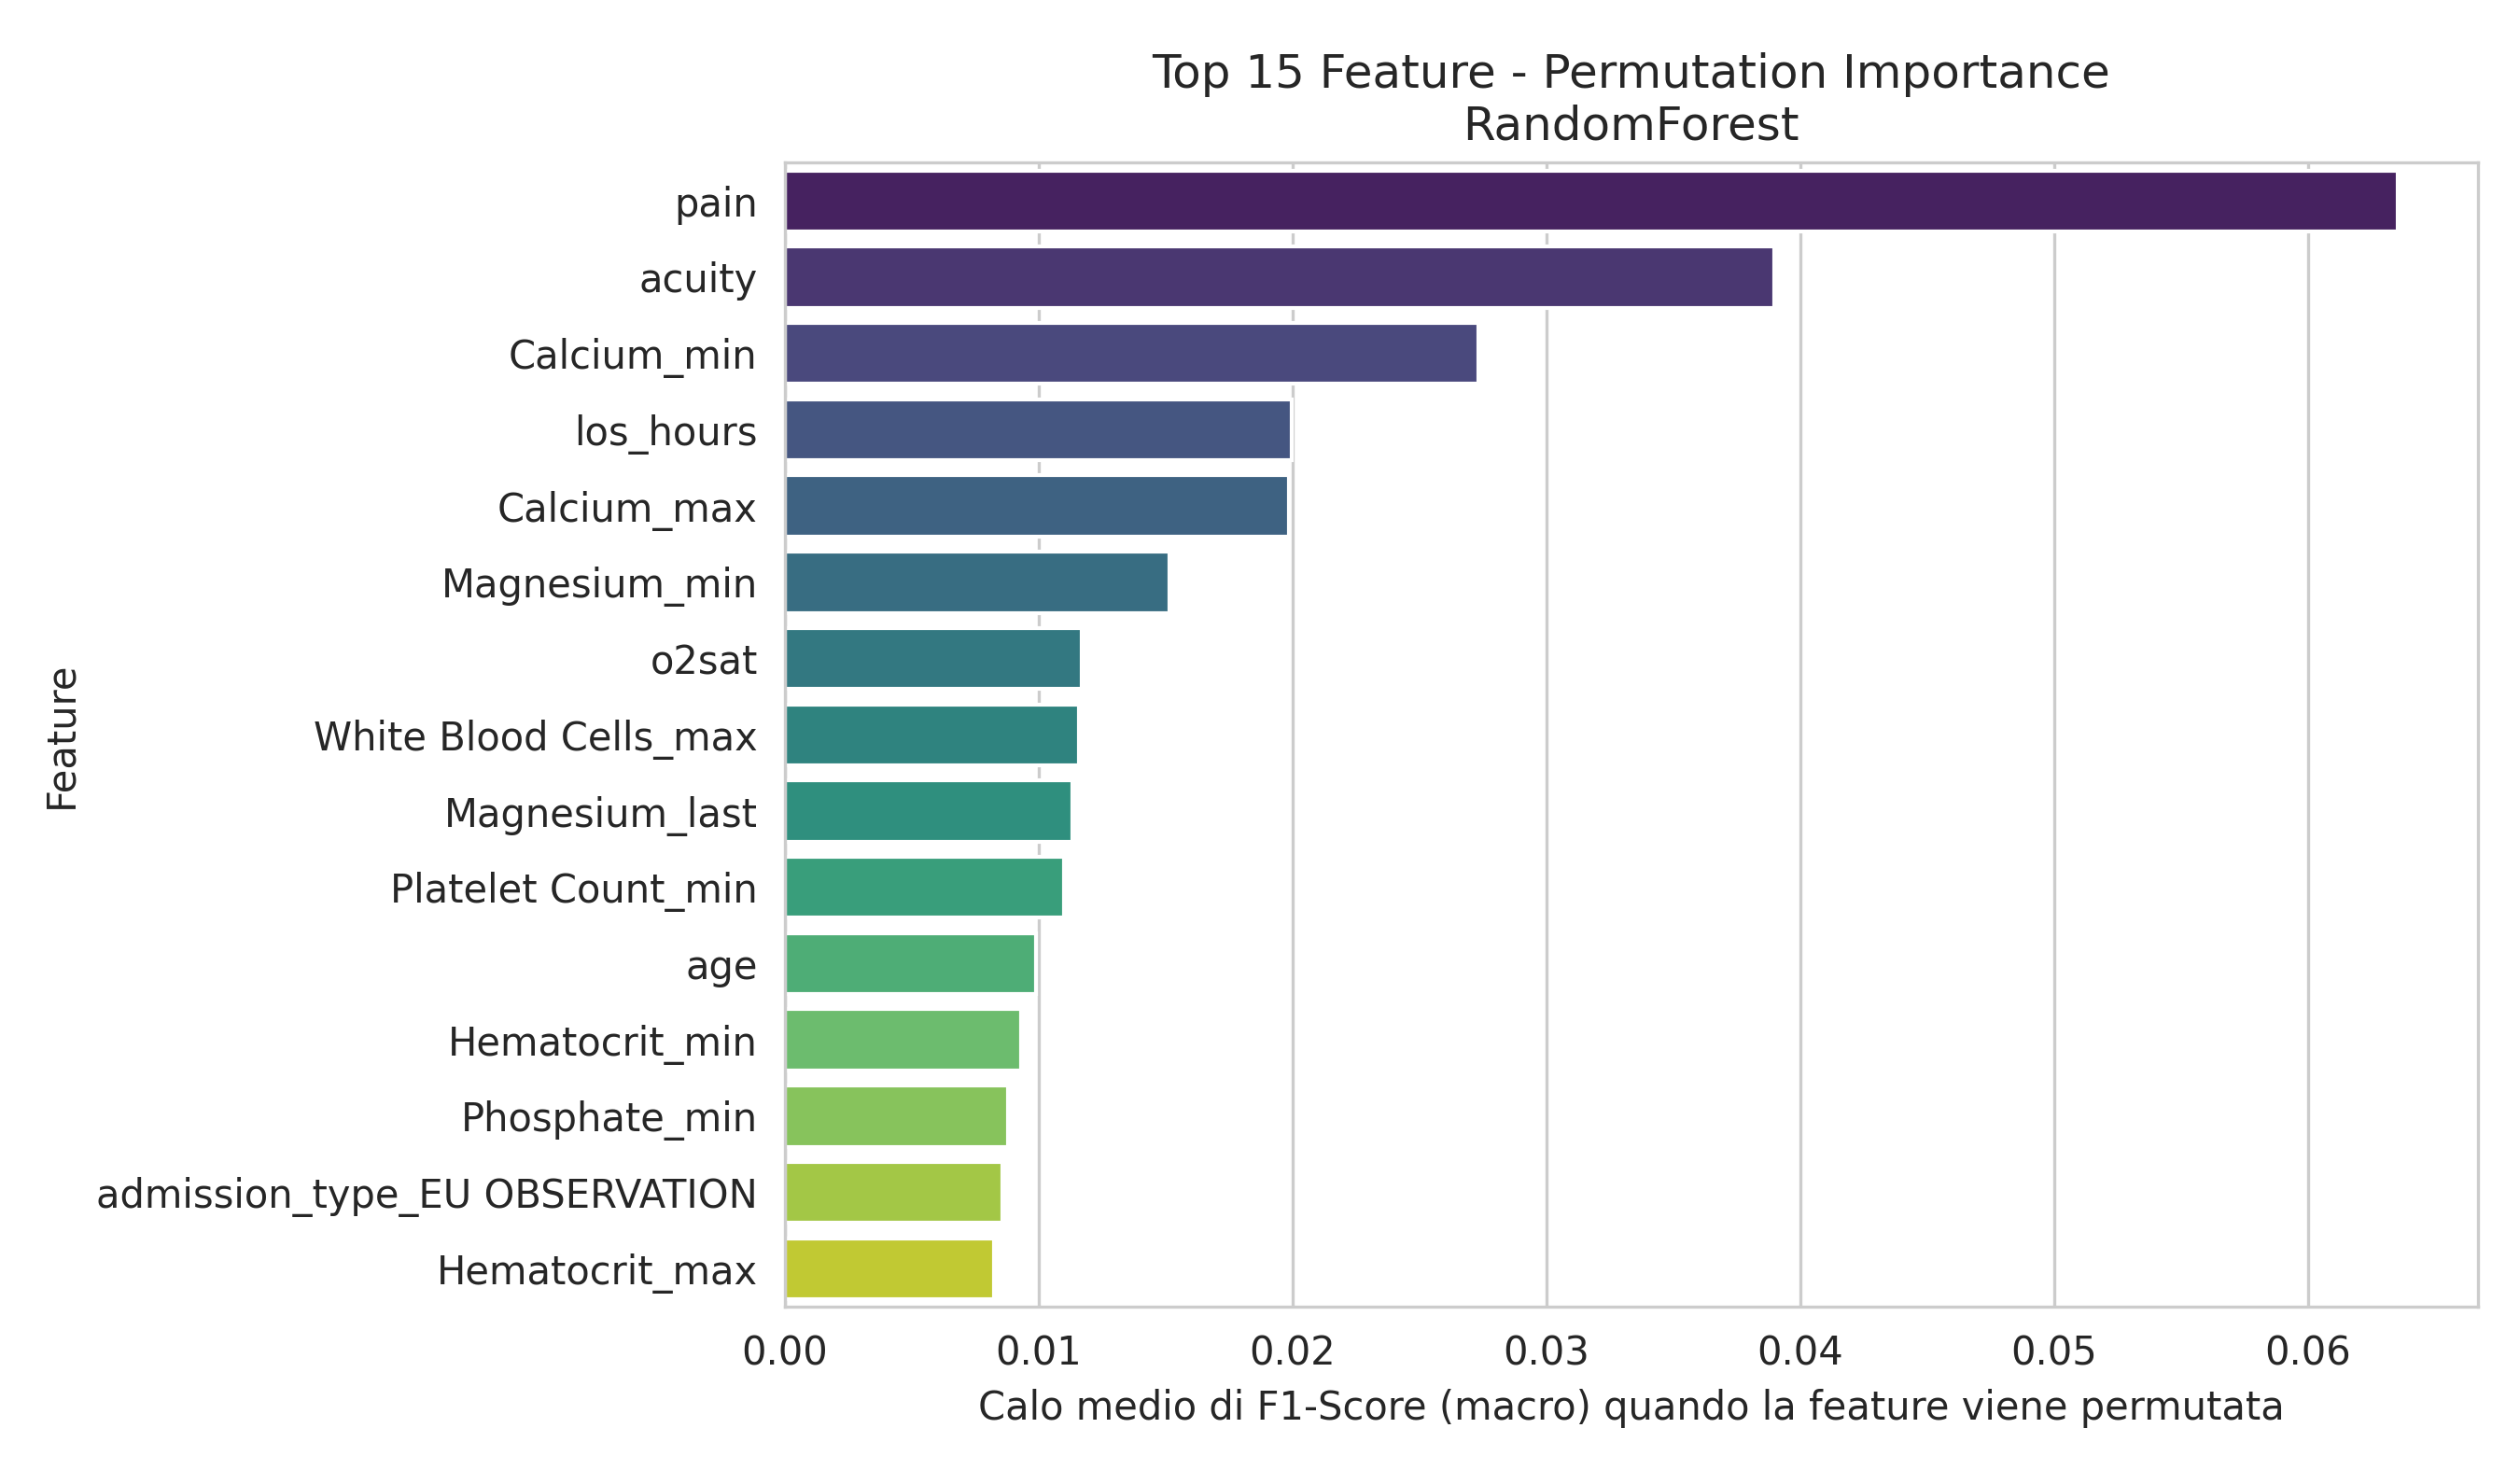

Values plotted in this chart, from the file beside it:
Feature, Importanza_Media
pain, 0.06353
acuity, 0.03899
Calcium_min, 0.02733
los_hours, 0.01998
Calcium_max, 0.01985
Magnesium_min, 0.01515
o2sat, 0.01168
White Blood Cells_max, 0.0116
Magnesium_last, 0.01133
Platelet Count_min, 0.011
age, 0.009914
Hematocrit_min, 0.009294
Phosphate_min, 0.00881
admission_type_EU OBSERVATION, 0.008582
Hematocrit_max, 0.008229
Calcium_std, 0.007694
Bicarbonate_count, 0.007335
Mean Corpuscular Volume_max, 0.007016
heartrate, 0.0068
White Blood Cells_last, 0.006783
admission_type_EW EMER., 0.006094
acuity_is_missing, 0.006
Magnesium_trend, 0.005751
Bicarbonate_std, 0.005745
pain_is_missing, 0.005741
Hematocrit_std, 0.005574
Phosphate_last, 0.005438
Platelet Count_std, 0.005221
Platelet Count_trend, 0.005163
Red Blood Cells_min, 0.005062
White Blood Cells_trend, 0.005009
Bicarbonate_min, 0.004844
Magnesium_count, 0.004721
Phosphate_std, 0.004394
Hemoglobin_min, 0.00436
temperature, 0.00434
resprate, 0.004335
Phosphate_trend, 0.004321
Mean Corpuscular Volume_trend, 0.004028
Magnesium_std, 0.003964
Calcium_count, 0.003809
race_WHITE, 0.003501
Mean Corpuscular Volume_std, 0.003357
gender_M, 0.00331
heartrate_is_missing, 0.003101
Phosphate_first, 0.002984
race_BLACK/AFRICAN AMERICAN, 0.00259
dbp_is_missing, 0.002554
admission_type_DIRECT OBSERVATION, 0.002487
crp_elevated, 0.002402
Hemoglobin_count, 0.001959
Hemoglobin_std, 0.001957
admission_type_DIRECT EMER., 0.001469
Phosphate_count, 0.001323
Red Blood Cells_trend, 0.001229
sbp_is_missing, 0.001164
White Blood Cells_mean_is_missing, 0.001154
Magnesium_mean_is_missing, 0.001132
admission_type_URGENT, 0.001024
admission_type_SURGICAL SAME DAY ADMISSI…, 0.0008694
... 37 more rows
